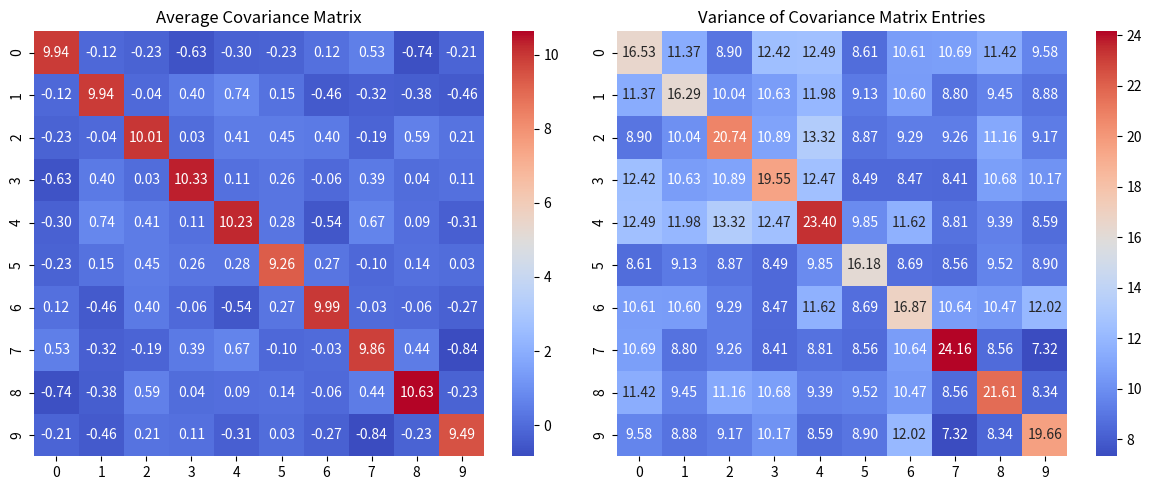
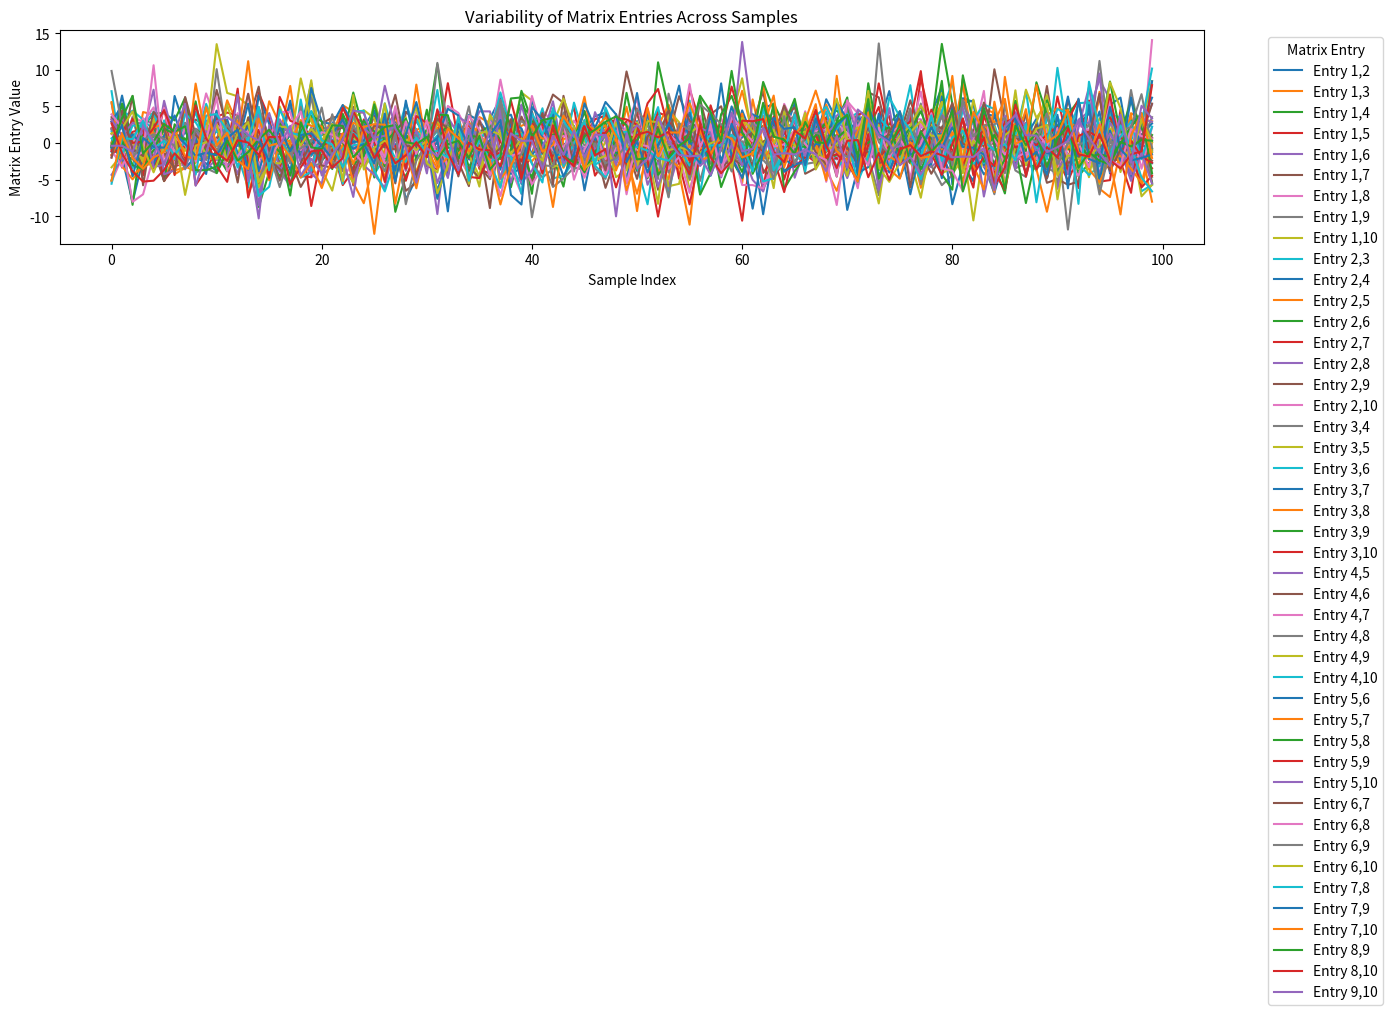

The matplotlib source for these figures, in order:
import numpy as np
import matplotlib.pyplot as plt
import seaborn as sns
from scipy.stats import wishart

# Set parameters
m = 10  # Dimension of covariance matrix
B = 100  # Number of samples

# Simulate B covariance matrices from a Wishart distribution
# Using identity matrix for the scale matrix and m degrees of freedom
samples = [wishart.rvs(df=m, scale=np.eye(m)) for _ in range(B)]

# Compute average and variance across samples
average_matrix = np.mean(samples, axis=0)
variance_matrix = np.var(samples, axis=0)

# Visualization

# 1. Heatmap of Averages
plt.figure(figsize=(12, 5))
plt.subplot(1, 2, 1)
sns.heatmap(average_matrix, cmap="coolwarm", cbar=True, annot=True, fmt=".2f")
plt.title("Average Covariance Matrix")

# 2. Heatmap of Variances
plt.subplot(1, 2, 2)
sns.heatmap(variance_matrix, cmap="coolwarm", cbar=True, annot=True, fmt=".2f")
plt.title("Variance of Covariance Matrix Entries")
plt.tight_layout()
plt.show()

# 3. Matrix Variability Plot
# Extract upper triangle of each matrix and visualize variability
upper_tri_indices = np.triu_indices(m, 1)
upper_tri_values = np.array([sample[upper_tri_indices] for sample in samples])

plt.figure(figsize=(14, 7))
for i in range(upper_tri_values.shape[1]):
    sns.lineplot(x=range(B), y=upper_tri_values[:, i], label=f"Entry {upper_tri_indices[0][i]+1},{upper_tri_indices[1][i]+1}");
    
plt.title("Variability of Matrix Entries Across Samples")
plt.xlabel("Sample Index")
plt.ylabel("Matrix Entry Value")
plt.legend(title="Matrix Entry", bbox_to_anchor=(1.05, 1), loc='upper left')
plt.tight_layout()
plt.show()
